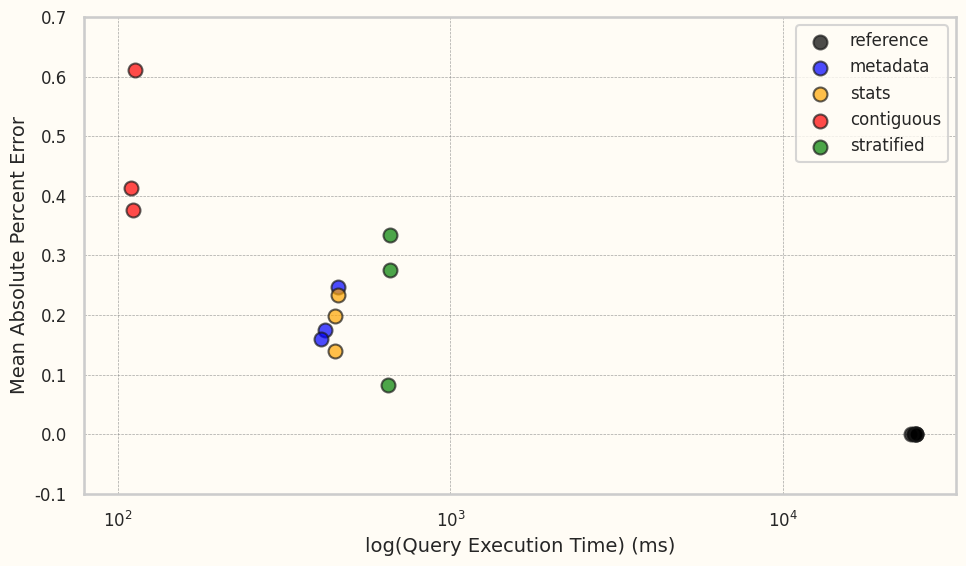

Generate this figure with matplotlib:
import matplotlib.pyplot as plt
import seaborn as sns

METHODS = ["reference", "metadata", "stats", "contiguous", "stratified"]

def get_absolute_percent_error(reference, result):
    return abs((result - reference) / reference) * 100

def get_mean_absolute_percent_error(references, results):
    absolute_percent_errors = []
    for reference, result in zip(references, results):
        absolute_percent_errors.append(get_absolute_percent_error(reference, result))
    return sum(absolute_percent_errors) / len(absolute_percent_errors)

def get_trial_means(list_of_lists):
    num_indices = len(list_of_lists[0])
    sums = [0] * num_indices
    counts = [0] * num_indices
    for lst in list_of_lists:
        for i, value in enumerate(lst):
            sums[i] += value
            counts[i] += 1

    means = [sums[i] / counts[i] for i in range(num_indices)]
    return means

def scatterplot(datapoints):
    sns.set(style="whitegrid", context="talk")

    plt.rcParams["axes.facecolor"] = "#fffcf5ff"  # Background of the plot
    plt.rcParams["figure.facecolor"] = "#fffcf5ff"  # Background of the figure

    plt.figure(figsize=(10, 6))
    plt.xscale('log')
    # plt.yscale('log')
    # plt.ylim(-10, 100)
    plt.ylim(-0.1, 0.7)

    method_colors = {
        "reference": "black",
        "metadata": "blue",
        "stats": "orange",
        "contiguous": "red",
        "stratified": "green",
    }

    for method in datapoints:
        x_values, y_values = datapoints[method]
        plt.scatter(x_values, y_values, label=method, s=100, color=method_colors[method], alpha=0.7, edgecolor="k")

    plt.xlabel("log(Query Execution Time) (ms)", fontsize=14)
    plt.ylabel("Mean Absolute Percent Error", fontsize=14)
    plt.xticks(fontsize=12)
    plt.yticks(fontsize=12)
    plt.legend(fontsize=12, loc="upper right")

    plt.grid(color="gray", linestyle="--", linewidth=0.5, alpha=0.7)
    plt.tight_layout()

    plt.show()

### AVG

# Values are ordered alphabetically by l_returnflag (A, N, R)
avg_query_values = {
    "reference": [[25.522005853257337, 25.502204115048958, 25.50579361269077],
                   [25.522005853257337, 25.502204115048958, 25.50579361269077],
                   [25.522005853257337, 25.502204115048958, 25.50579361269077]],
    "metadata": [[25.21949965729952, 25.496032740332414, 25.302313445816665],
                 [25.592077464788733, 25.36082130039229, 25.6208241478718],
                 [25.666090563428966, 25.55482254697286, 25.375884077971364]],
    "stats": [[25.09815791749546, 24.946771233105288, 24.974009152922893],
              [24.987687978190134, 24.95052754008474, 24.63173678348042],
              [25.133877901977645, 24.839336334834083, 24.916333275352237]],
    "contiguous": [[25.424655172413793, 25.6054257095186, 25.59276562859122],
                   [25.424655172413793, 25.6054257095186, 25.59276562859122],
                   [25.424655172413793, 25.6054257095186, 25.59276562859122]],
    "stratified": [[25.443197513812155, 25.18424801005446, 25.8290173212142],
                   [25.32651991614256, 25.5755206351832, 25.613964826745605],
                   [25.558339052848318, 25.73462538803591, 25.59318533815178]]
}

avg_query_times = {
    "reference": [24820.671583, 24820.671583, 24820.671583],
    "metadata": [424.945792, 408.839916, 421.319584],
    "stats": [447.852709, 439.231792, 444.032125],
    "contiguous": [108.084209, 117.989458, 105.85225],
    "stratified": [662.376417, 649.112458, 665.713958]
}

# Values are ordered alphabetically by l_returnflag (A, N, R)
avg_query_values_2 = {
    "reference": [[0.04998529583825443, 0.050001448821967484, 0.050009405829983596],
                  [0.04998529583825443, 0.050001448821967484, 0.050009405829983596],
                  [0.04998529583825443, 0.050001448821967484, 0.050009405829983596]],
    "metadata": [[0.0500069360152592, 0.04958709143566189, 0.050297932001402],
                 [0.049523891077239215,  0.050667945296862485, 0.05016064257028119],
                 [0.0496885274268906, 0.049913151364762015, 0.04978203550711913]],
    "stats": [[0.050326565874728175,  0.04966373598899051, 0.05033443077456033],
              [0.05040795337675488, 0.049872897353067956, 0.05011284348350201],
              [0.049762188885098424, 0.050088655462175995, 0.04971512430939019]],
    "contiguous": [[0.05007758620689649, 0.04976794657762705,  0.049714434060228484],
                   [0.05007758620689649, 0.04976794657762705, 0.049714434060228484],
                   [0.05007758620689649, 0.04976794657762705, 0.049714434060228484]],
    "stratified": [[0.04940753424657535, 0.05006526104417469, 0.050972944849115374],
                   [0.05017416795999316,  0.04995643796598593, 0.050309172105805385],
                   [0.04991952054794509, 0.04992621782510089, 0.049473320670005226]]
}

avg_query_times_2 = {
    "reference": [25056.759958, 25056.759958, 25056.759958],
    "metadata": [484.57175, 470.096125, 420.240667],
    "stats": [445.209583, 467.397333, 468.619667],
    "contiguous": [112.792791, 113.305208, 101.775167],
    "stratified": [668.115334, 643.638834, 657.390167]
}

# Values are ordered alphabetically by l_linestatus (F, O)
avg_query_values_3 = {
    "reference": [[0.039992573969171316,  0.040034382718454706],
                  [0.039992573969171316,  0.040034382718454706],
                  [0.039992573969171316,  0.040034382718454706]],
    "metadata": [[0.04007493826108976,  0.04014134574692996],
                 [0.03956876947696276, 0.03984082156610868],
                 [0.03996502601722933, 0.04013772708069108]],
    "stats": [[0.03989843617201518,  0.03991943690637103],
              [0.04018816517666465, 0.040228561753993496],
              [0.040083751381678884, 0.04023777231498918]],
    "contiguous": [[0.04035306157257199,  0.04016227180527188],
                   [0.04035306157257199, 0.04016227180527188],
                   [0.04035306157257199, 0.04016227180527188]],
    "stratified": [[0.03990930466912824, 0.03996480686695109],
                   [0.0399050551706423, 0.0402637566360478],
                   [0.04020819228165021, 0.040027252597511484]]
}

avg_query_times_3 = {
    "reference": [25165.254417, 25165.254417, 25165.254417],
    "metadata": [416.290917, 412.298625, 394.672334],
    "stats": [452.480167, 443.66875, 450.154083],
    "contiguous": [114.557417, 109.134417, 114.015917],
    "stratified": [661.652291, 629.584416, 656.117875]
}

### COUNT

# Values are ordered alphabetically by l_returnflag (A, N, R)
count_query_values = {
    "reference": [[1478493, 3043852, 1478870],
                  [1478493, 3043852, 1478870],
                  [1478493, 3043852, 1478870]],
    "metadata": [[574304, 1201809, 579704],
                 [588704, 1198109, 569004],
                 [567604, 1198609, 589604]],
    "stats": [[1502086, 3031940, 1467187],
              [1455978, 3057287, 1487948],
              [1484254, 3045696, 1471262]],
    "contiguous": [[580004, 1198009, 577804],
                   [580004, 1198009, 577804],
                   [580004, 1198009, 577804]],
    "stratified": [[571504, 1202109, 582204],
                   [583704, 1194109, 578004],
                   [582804, 1190409, 582604]],
}

count_query_times = {
    "reference": [24291.76042, 24291.576042, 24291.576042],
    "metadata": [418.405, 377.804917, 413.180208],
    "stats": [452.437834, 449.137166, 447.749125],
    "contiguous": [106.078792, 105.883333, 115.250083],
    "stratified": [665.335333, 740.38525, 670.608958]
}

### MAX

# Values are ordered alphabetically by l_linestatus (F, O)
max_query_values = {
    "reference": [[104949.5, 104749.5],
                  [104949.5, 104749.5],
                  [104949.5, 104749.5]],
    "metadata": [[1.640168141292686e+09, 1.640168141292686e+09],
                 [1.6336143960174842e+09, 1.6336143960174842e+09],
                 [1.6219032241632411e+09, 1.6219032241632411e+09]],
    "stats": [[108156.44879360525, 108156.44879360525],
              [108156.44879360525, 108156.44879360525],
              [108156.44879360525, 108156.44879360525]],
    "contiguous": [[1.6377867717158139e+09, 1.6377867717158139e+09],
                   [1.6377867717158139e+09, 1.6377867717158139e+09],
                   [1.6377867717158139e+09, 1.6377867717158139e+09]],
    "stratified": [[1.6217830020267758e+09, 1.6217830020267758e+09],
                   [1.6237236864706771e+09 , 1.6237236864706771e+09],
                   [1.6124302766541245e+09, 1.6124302766541245e+09]],
}

max_query_times = {
    "reference": [25166.924459, 25166.924459, 25166.924459],
    "metadata": [381.828625, 383.179291, 383.503333],
    "stats": [443.991333, 454.956667, 461.041083],
    "contiguous": [97.456292, 108.441084, 106.540583],
    "stratified": [640.698458, 654.572792, 654.681542]
}

# Update as we plot points from more queries
values_and_times = [
    (avg_query_values, avg_query_times),
    (avg_query_values_2, avg_query_times_2),
    (avg_query_values_3, avg_query_times_3),
    (count_query_values, count_query_times),
    (max_query_values, max_query_times)
]


if __name__ == "__main__":
    # Each method is mapped to a tuple containing two lists: query execution
    # times, mean absolute percent errors.
    datapoints = {method: ([], []) for method in METHODS}
    for method in METHODS:
        for values, times in values_and_times:
            reference_means = get_trial_means(values["reference"])
            method_means = get_trial_means(values[method])
            datapoints[method][0].append(sum(times[method]) / len(times[method]))
            datapoints[method][1].append(get_mean_absolute_percent_error(reference_means, method_means))

    scatterplot(datapoints)
